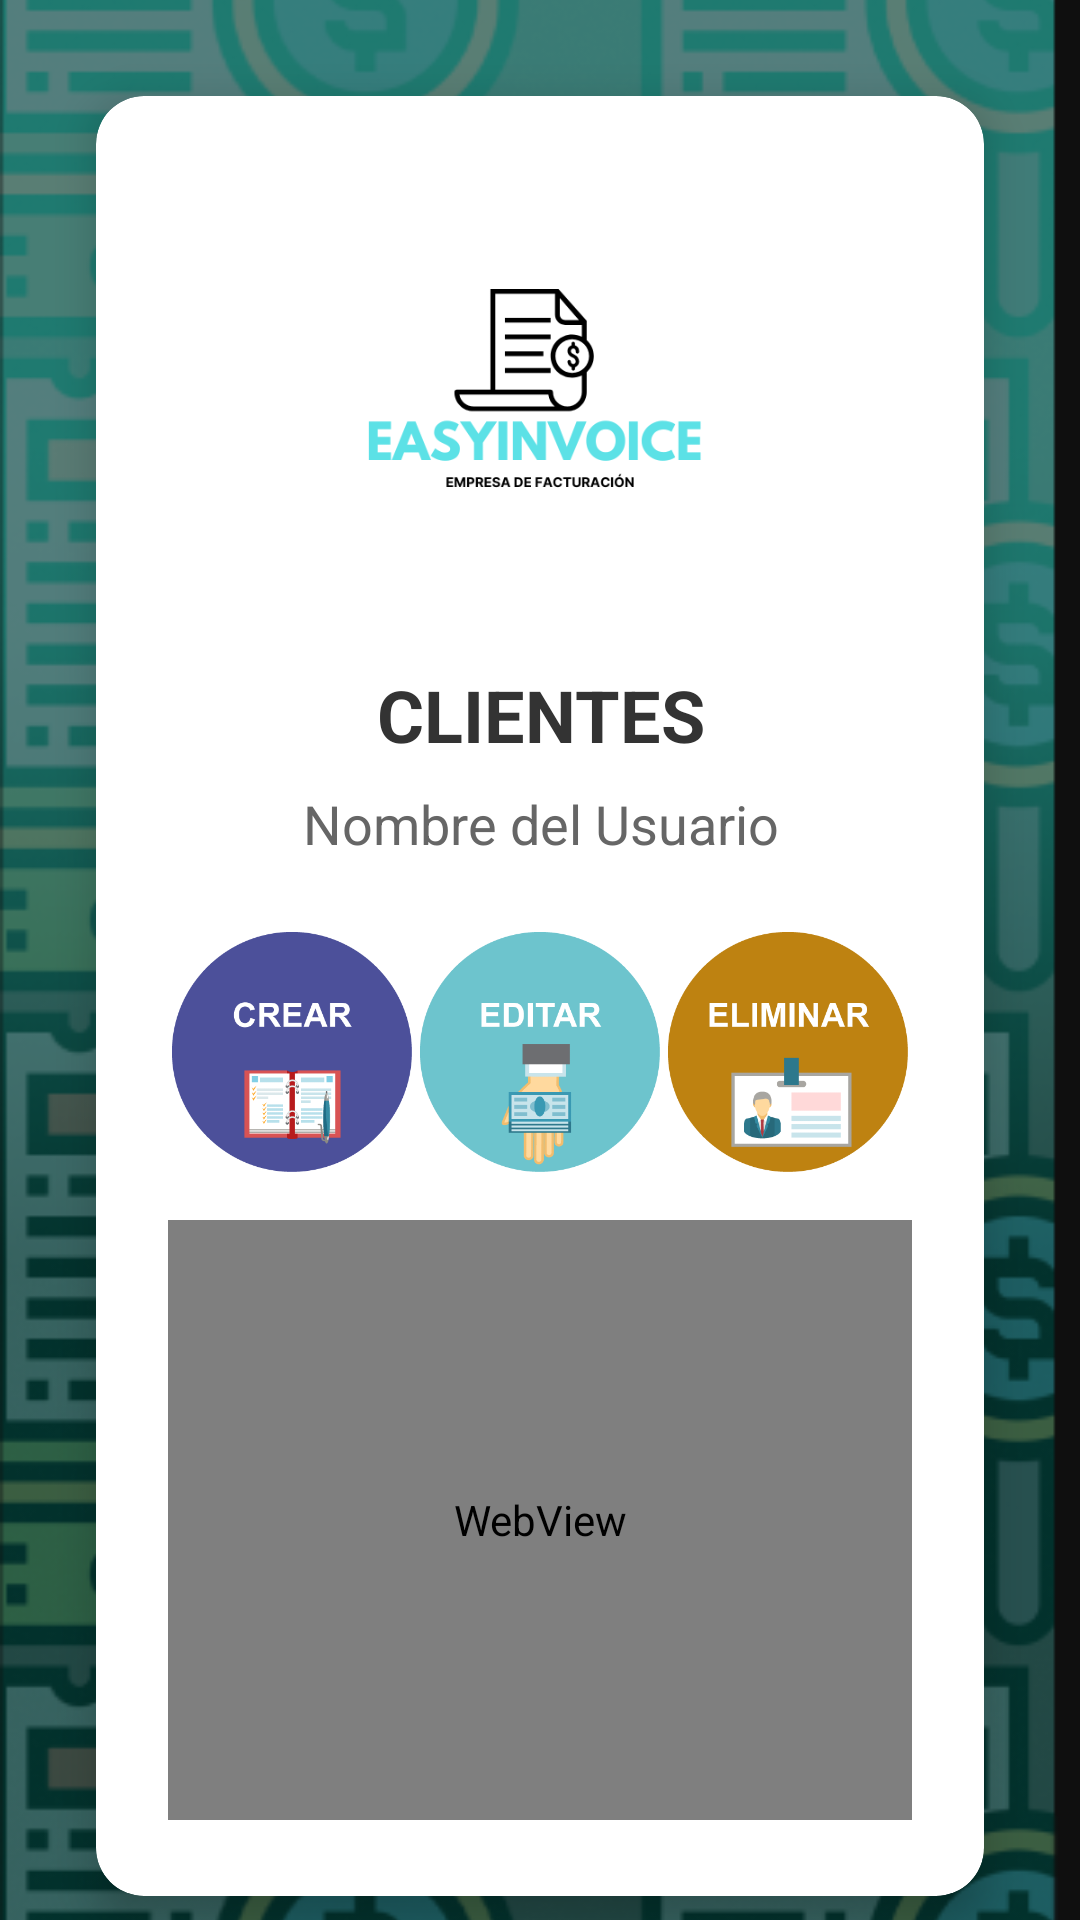

This screen was rendered from an Android layout file. Write that file and the resources it references.
<!-- AndroidManifest.xml: application theme Theme.AppCompat.Light -->
<!-- res/layout/activity_menu_cliente.xml -->
<?xml version="1.0" encoding="utf-8"?>
<androidx.constraintlayout.widget.ConstraintLayout
    xmlns:android="http://schemas.android.com/apk/res/android"
    xmlns:app="http://schemas.android.com/apk/res-auto"
    xmlns:tools="http://schemas.android.com/tools"
    android:layout_width="match_parent"
    android:layout_height="match_parent"
    tools:context=".views.clientes.MenuClientesActivity">

    
    <ImageView
        android:layout_width="match_parent"
        android:layout_height="match_parent"
        android:scaleType="centerCrop"
        android:src="@drawable/fondoapp"
        android:contentDescription="Fondo de la aplicación" />

    
    <View
        android:layout_width="match_parent"
        android:layout_height="match_parent"
        android:background="#80000000" />


    
    <androidx.cardview.widget.CardView
        android:layout_width="0dp"
        android:layout_height="wrap_content"
        android:layout_margin="32dp"
        app:cardCornerRadius="16dp"
        app:cardElevation="8dp"
        android:background="@android:color/white"
        app:layout_constraintTop_toTopOf="parent"
        app:layout_constraintStart_toStartOf="parent"
        app:layout_constraintEnd_toEndOf="parent">

        <LinearLayout
            android:layout_width="match_parent"
            android:layout_height="600dp"
            android:gravity="center_horizontal"
            android:orientation="vertical"
            android:padding="24dp">

            
            <ImageButton
                android:id="@+id/buttonMenuPrincipal"
                android:layout_width="150dp"
                android:layout_height="150dp"
                android:layout_marginBottom="16dp"
                android:src="@drawable/logoapp"
                android:scaleType="fitCenter"
                android:background="@android:color/transparent"
                android:clickable="true"
                android:focusable="true"
                android:onClick="menuPrincipalonClick"/>

            
            <TextView
                android:id="@+id/textViewBienvenido"
                android:layout_width="wrap_content"
                android:layout_height="wrap_content"
                android:layout_marginBottom="8dp"
                android:gravity="center"
                android:text="CLIENTES"
                android:textColor="#333333"
                android:textSize="24sp"
                android:textStyle="bold" />

            
            <TextView
                android:id="@+id/textViewNombreUsuario"
                android:layout_width="wrap_content"
                android:layout_height="wrap_content"
                android:layout_marginBottom="24dp"
                android:gravity="center"
                android:text="Nombre del Usuario"
                android:textColor="#666666"
                android:textSize="18sp" />

            
            <TableLayout
                android:layout_width="wrap_content"
                android:layout_height="wrap_content"
                android:gravity="center"
                android:stretchColumns="*">

                <TableRow>

                    <ImageButton
                        android:id="@+id/buttonCrearCliente"
                        android:layout_width="80dp"
                        android:layout_height="80dp"
                        android:backgroundTint="#FFFFFF"
                        android:background="#FF9800"
                        android:src="@drawable/crearapp"
                        android:scaleType="centerInside"
                        android:contentDescription="Botón Crear"
                        android:onClick="nuevoClienteonClick" />

                    <ImageButton
                        android:id="@+id/buttonEditarProducto"
                        android:layout_width="80dp"
                        android:layout_height="80dp"
                        android:backgroundTint="#FFFFFF"
                        android:background="#FF9800"
                        android:src="@drawable/editarapp"
                        android:scaleType="centerInside"
                        android:contentDescription="Botón Editar"
                        android:onClick="editarProductoonClick" />

                    <ImageButton
                        android:id="@+id/buttonEliminarProducto"
                        android:layout_width="80dp"
                        android:layout_height="80dp"
                        android:backgroundTint="#FFFFFF"
                        android:background="#FF9800"
                        android:src="@drawable/eliminarapp"
                        android:scaleType="centerInside"
                        android:contentDescription="Botón Eliminar"
                        android:onClick="eliminarClienteonClick" />

                </TableRow>
            </TableLayout>

            
            <WebView
                android:id="@+id/webViewVerifactuInfo"
                android:layout_width="match_parent"
                android:layout_height="200dp"
                android:layout_marginTop="16dp"/>

        </LinearLayout>
    </androidx.cardview.widget.CardView>
</androidx.constraintlayout.widget.ConstraintLayout>
<!-- resources referenced by this layout -->
<resources>
  <!-- drawable crearapp: png bitmap (drawable, 13414 bytes) -->
  <!-- drawable editarapp: png bitmap (drawable, 10680 bytes) -->
  <!-- drawable eliminarapp: png bitmap (drawable, 11365 bytes) -->
  <!-- drawable fondoapp: png bitmap (drawable, 243172 bytes) -->
  <!-- drawable logoapp: png bitmap (drawable, 15707 bytes) -->
</resources>
